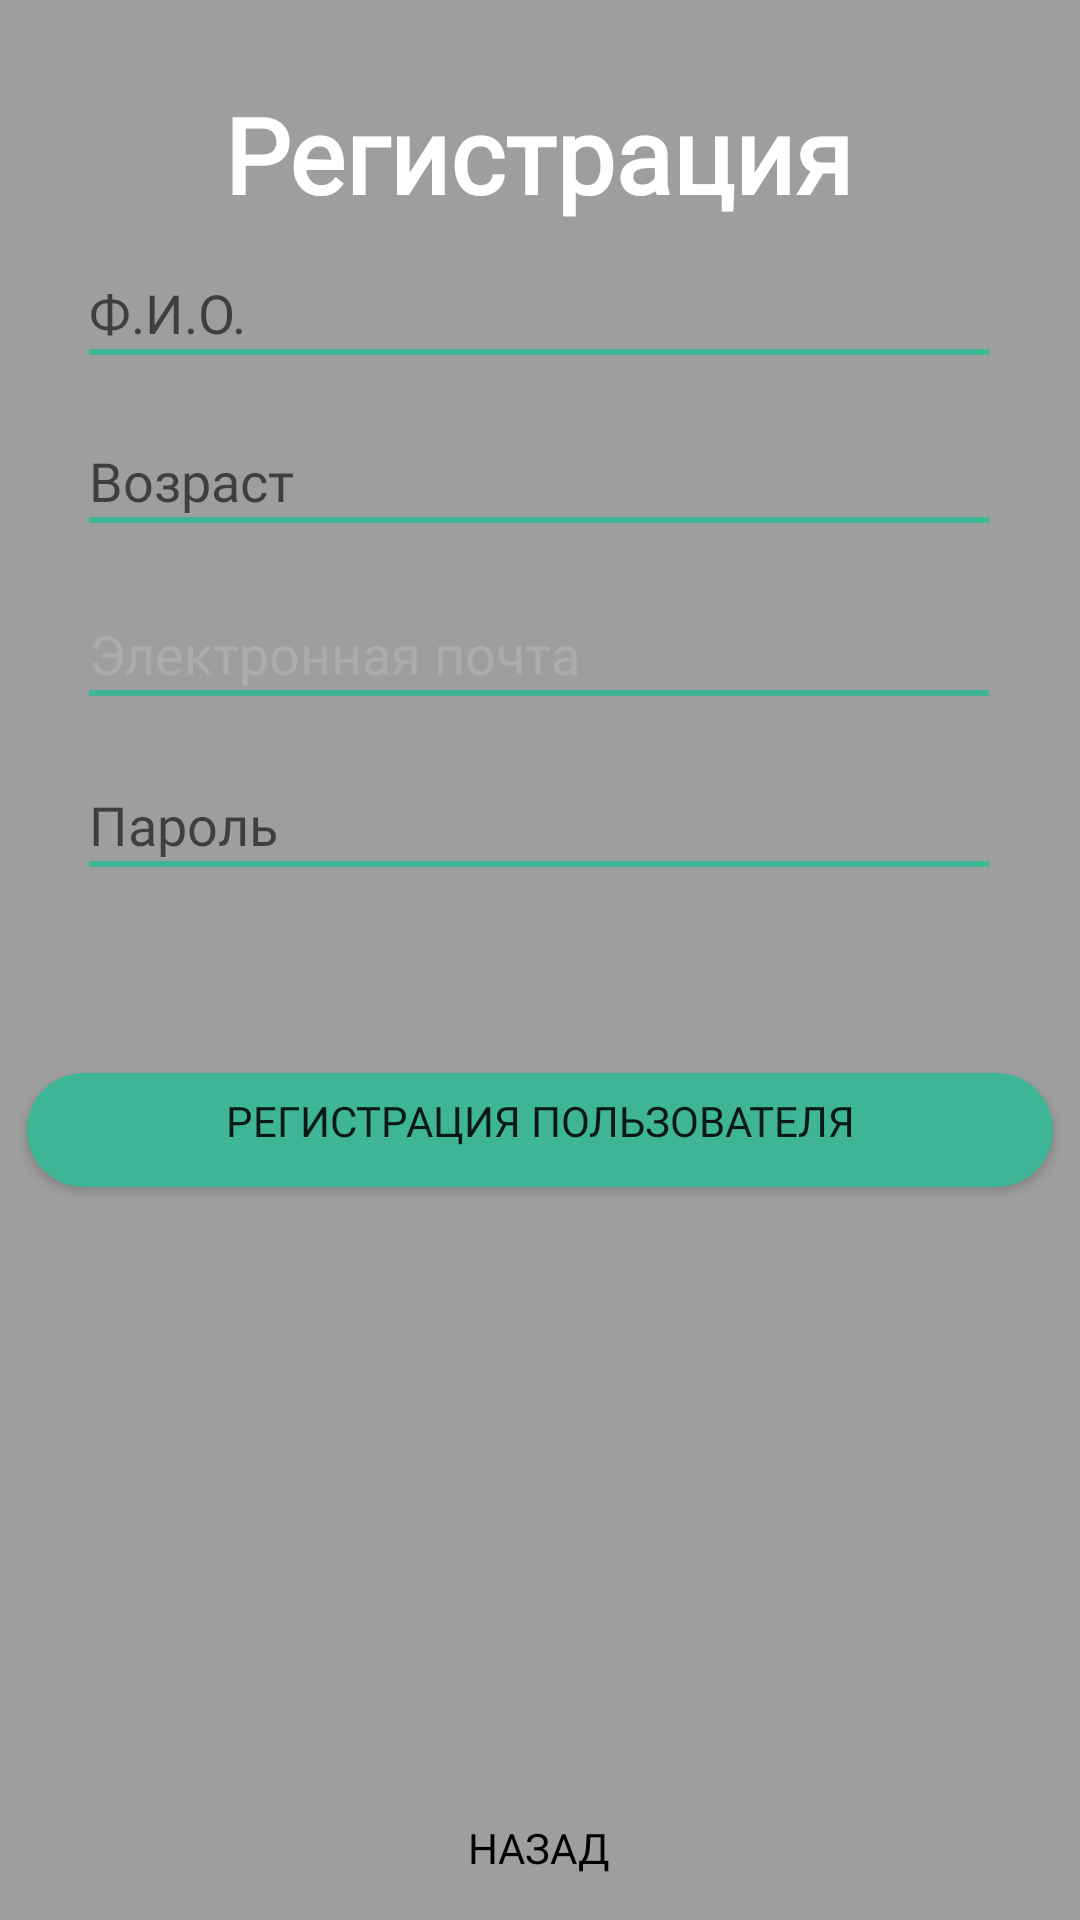

Here is an Android app screen rendered from its layout file. Give the layout XML and the strings, colors and styles it references.
<!-- AndroidManifest.xml: application theme Theme.MyApplication -->
<!-- res/layout/activity_rega_stud.xml -->
<?xml version="1.0" encoding="utf-8"?>
<androidx.constraintlayout.widget.ConstraintLayout xmlns:android="http://schemas.android.com/apk/res/android"
    xmlns:app="http://schemas.android.com/apk/res-auto"
    xmlns:tools="http://schemas.android.com/tools"
    android:layout_width="match_parent"
    android:layout_height="match_parent"
    android:background="#9E9E9E"

    tools:context=".rega_stud">

    <EditText
        android:id="@+id/age"
        android:layout_width="300dp"
        android:layout_height="wrap_content"
        android:ems="10"
        android:hint="Возраст"
        android:fontFamily="@font/montserrat"
        android:background="@drawable/line"
        android:inputType="textPersonName"
        android:text=""
        app:layout_constraintBottom_toBottomOf="parent"
        app:layout_constraintEnd_toEndOf="parent"
        app:layout_constraintHorizontal_bias="0.497"
        app:layout_constraintStart_toStartOf="parent"
        app:layout_constraintTop_toTopOf="parent"
        app:layout_constraintVertical_bias="0.241" />

    <EditText
        android:id="@+id/name"
        android:layout_width="300dp"
        android:layout_height="wrap_content"
        android:ems="10"
        android:hint="Ф.И.О."
        android:fontFamily="@font/montserrat"
        android:background="@drawable/line"
        android:inputType="textPersonName"
        android:text=""
        android:textColor="@color/black"
        app:layout_constraintBottom_toBottomOf="parent"
        app:layout_constraintEnd_toEndOf="parent"
        app:layout_constraintHorizontal_bias="0.497"
        app:layout_constraintStart_toStartOf="parent"
        app:layout_constraintTop_toTopOf="parent"
        app:layout_constraintVertical_bias="0.15" />

    <EditText
        android:id="@+id/password"
        android:layout_width="300dp"
        android:layout_height="wrap_content"
        android:ems="10"
        android:hint="Пароль"
        android:inputType="textPersonName"
        android:text=""
        android:fontFamily="@font/montserrat"
        android:background="@drawable/line"
        app:layout_constraintBottom_toBottomOf="parent"
        app:layout_constraintEnd_toEndOf="parent"
        app:layout_constraintHorizontal_bias="0.497"
        app:layout_constraintStart_toStartOf="parent"
        app:layout_constraintTop_toTopOf="parent"
        app:layout_constraintVertical_bias="0.428" />

    <TextView
        android:id="@+id/textView4"
        android:layout_width="wrap_content"
        android:layout_height="wrap_content"
        android:fontFamily="@font/montserrat"
        android:text="Регистрация"
        android:textColor="@color/white"
        android:textSize="35dp"
        android:textStyle="bold"
        app:layout_constraintBottom_toBottomOf="parent"
        app:layout_constraintEnd_toEndOf="parent"
        app:layout_constraintHorizontal_bias="0.498"
        app:layout_constraintStart_toStartOf="parent"
        app:layout_constraintTop_toTopOf="parent"
        app:layout_constraintVertical_bias="0.047" />

    <Button
        android:id="@+id/registerUser"
        android:layout_width="350dp"
        android:layout_height="50dp"
        android:background="@drawable/btn"
        android:fontFamily="@font/montserrat"
        android:text="регистрация пользователя"
        app:layout_constraintBottom_toBottomOf="parent"
        app:layout_constraintEnd_toEndOf="parent"
        app:layout_constraintHorizontal_bias="0.491"
        app:layout_constraintStart_toStartOf="parent"
        app:layout_constraintTop_toTopOf="parent"
        app:layout_constraintVertical_bias="0.596" />

    <Button
        android:id="@+id/back_rega_stud"
        style="@style/Widget.AppCompat.Button.Borderless"
        android:layout_width="wrap_content"
        android:layout_height="wrap_content"
        android:text="назад"
        android:fontFamily="@font/montserrat"
        android:textColor="@color/black"
        app:layout_constraintBottom_toBottomOf="parent"
        app:layout_constraintEnd_toEndOf="parent"
        app:layout_constraintHorizontal_bias="0.498"
        app:layout_constraintStart_toStartOf="parent"
        app:layout_constraintTop_toTopOf="parent"
        app:layout_constraintVertical_bias="1.0" />

    <EditText
        android:id="@+id/email"
        android:layout_width="300dp"
        android:layout_height="wrap_content"
        android:ems="10"
        android:hint="Электронная почта"
        android:inputType="textPersonName"
        android:text=""
        android:fontFamily="@font/montserrat"
        android:background="@drawable/line"
        android:textColorHint="#ACACAC"
        app:layout_constraintBottom_toBottomOf="parent"
        app:layout_constraintEnd_toEndOf="parent"
        app:layout_constraintHorizontal_bias="0.497"
        app:layout_constraintStart_toStartOf="parent"
        app:layout_constraintTop_toTopOf="parent"
        app:layout_constraintVertical_bias="0.335" />

    <ProgressBar
        android:id="@+id/progressBar2"
        style="?android:attr/progressBarStyle"
        android:layout_width="50dp"
        android:layout_height="50dp"
        android:visibility="gone"
        app:layout_constraintBottom_toBottomOf="parent"
        app:layout_constraintEnd_toEndOf="parent"
        app:layout_constraintHorizontal_bias="0.498"
        app:layout_constraintStart_toStartOf="parent"
        app:layout_constraintTop_toTopOf="parent"
        app:layout_constraintVertical_bias="0.704" />
</androidx.constraintlayout.widget.ConstraintLayout>
<!-- resources referenced by this layout -->
<resources>
  <!-- drawable btn (drawable) -->
  <?xml version="1.0" encoding="utf-8"?>
  <inset xmlns:android="http://schemas.android.com/apk/res/android"
      android:insetBottom="6dp"
      android:insetLeft="4dp"
      android:insetRight="4dp"
      android:insetTop="6dp">
      <ripple android:color="?attr/colorControlHighlight">
          <item>
              <shape android:shape="rectangle"
                  android:tint="#FF3EB595">
                  <corners android:radius="100dp"/>
                  <solid android:color="#FF3EB595"/>
                  <padding android:bottom="6dp"/>
              </shape>
          </item>
      </ripple>
  </inset>
  <!-- drawable line (drawable) -->
  <?xml version="1.0" encoding="utf-8"?>
  <layer-list xmlns:android="http://schemas.android.com/apk/res/android" >
      <item>
          <shape android:shape="rectangle" >
              <solid android:color="#3EB595" />
              <padding android:bottom="2dp"/>
          </shape>
      </item>
      <item>
          <shape android:shape="rectangle" >
              <solid android:color="#9E9E9E" />
          </shape>
      </item>
  </layer-list>
  <style name="Theme.MyApplication" parent="Theme.MaterialComponents.DayNight.NoActionBar">
          
          <item name="colorPrimary">#3EB595</item>
          <item name="colorPrimaryVariant">@color/black</item>
          <item name="colorOnPrimary">@color/white</item>
          
          <item name="colorSecondary">@color/teal_200</item>
          <item name="colorSecondaryVariant">@color/teal_700</item>
          <item name="colorOnSecondary">@color/black</item>
          
          <item name="android:statusBarColor" tools:targetApi="l">?attr/colorPrimaryVariant</item>
          
      </style>
  <!-- not gathered from this repository: default colours our renderer supplied (Android Studio template values) -->
  <color name="teal_200">#FF03DAC5</color>
  <color name="teal_700">#FF018786</color>
  <color name="black">#FF000000</color>
  <color name="white">#FFFFFFFF</color>
</resources>
